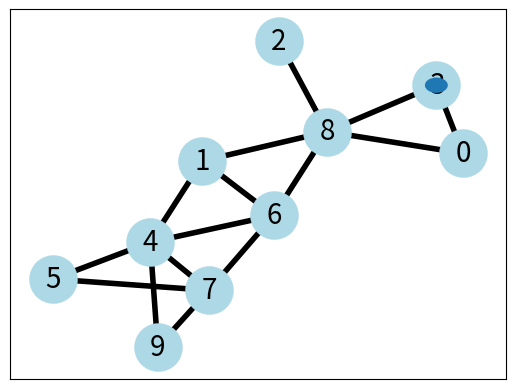

Generate this figure with matplotlib:
import numpy as np
import scipy.interpolate
### Tutorial Block
import networkx as nx
from networkx.drawing.nx_agraph import write_dot
from networkx.drawing.nx_pydot import write_dot
seed=1000           # seed the graph for reproducibility, you should be doing this
numberOfNodes = 10
G= nx.gnp_random_graph (numberOfNodes, .3, seed=seed )       # here we create a random binomial graph with 10 nodes and an average (expected) connectivity of 10*.3= 3.
print ( G.nodes() )

print(nx.is_connected(G))

print(G.edges())

import matplotlib.pyplot as plt
from matplotlib.animation import FuncAnimation

# some properties
print("node degree and node clustering")
for v in nx.nodes(G):
    print(f"{v} {nx.degree(G, v)} {nx.clustering(G, v)}")

print()
print("the adjacency list")
for line in nx.generate_adjlist(G):
    print(line)

links = [(u, v) for (u, v, d) in G.edges(data=True)]
pos = nx.kamada_kawai_layout(G, dim= 2)
nx.drawing.draw_networkx_nodes(G, pos, node_size=1200, node_color='lightblue', linewidths=0.25) # draw nodes
nx.drawing.draw_networkx_edges(G, pos, edgelist=links, width=4)                                 # draw edges

# node labels
nx.draw_networkx_labels(G, pos, font_size=20, font_family="sans-serif")
# edge weight labels

edge_labels = nx.get_edge_attributes(G, "weight")
print(edge_labels)
nx.draw_networkx_edge_labels(G, pos, edge_labels)
### End Tutorial Block

### Start Algorithms
import random

### Class Declarations
class Van:
    def __init__(self, startPos):
        self.currentNode = startPos
        self.Hist = [startPos]

    nextNode = 0
    R = []
    S = []
class Person:
    def __init__(self, pickUp, dropOff):
        pLocation = pickUp
        dLocation = dropOff
    inVan = "false"

#initialize vans here
numberOfVans = 1 # set to 30 later
van = []
for i in range(numberOfVans):
    van.append(Van(random.randrange(numberOfNodes)))

van[0].Hist.pop()
van[0].Hist.append(2)
van[0].Hist.append(8)
van[0].Hist.append(1)
van[0].Hist.append(4)
van[0].Hist.append(9)

runTime = 100 #number of ticks
#ticks script here
for tick in range(runTime):
    break #replace with alg code


### ANIMATION
fig = plt.gcf()
ax = fig.gca()

vanXY = np.zeros((runTime * 4, numberOfVans))
graphVans = []
# for n in range(numberOfVans):
#     vanXY[:,n] = [ for i in range(runTime)]
#     graphVans[n] = plt.Circle((vanXY[0,n], 1), 1)
# def anim_init():
#     for n in range(numberOfVans):
#         ax.add_path(graphVans[0,n], 1)
#     return graphVans.values()

#
# def anim_run(i):
#     for n in range(numberOfVans):
#
#     return graphVans.values()

#interpolate coordinates between two point with time as percentage
# time = .5 = halfway between
def anim_interp(a, b, time, pos):
    a = (pos[a][0],pos[a][1])
    b = (pos[b][0],pos[b][1])
    newab = tuple(np.subtract(b,a))
    newab = tuple(i * time for i in newab)
    newab = tuple(np.add(a, newab))
    return newab


# circle = plt.Circle((anim_interp(pos[1][0], pos[4][0], .5), anim_interp(pos[1][1], pos[4][1], .5)), .05, zorder = 10)
circle = plt.Circle((anim_interp(0, 3, .5, pos)), .05, zorder = 10)
circle.center = anim_interp(0, 3, 1, pos)
ax.add_patch(circle)

#animation = FuncAnimation(G, func=anim_run, frames = np.arange()), interval=10)






plt.show()
